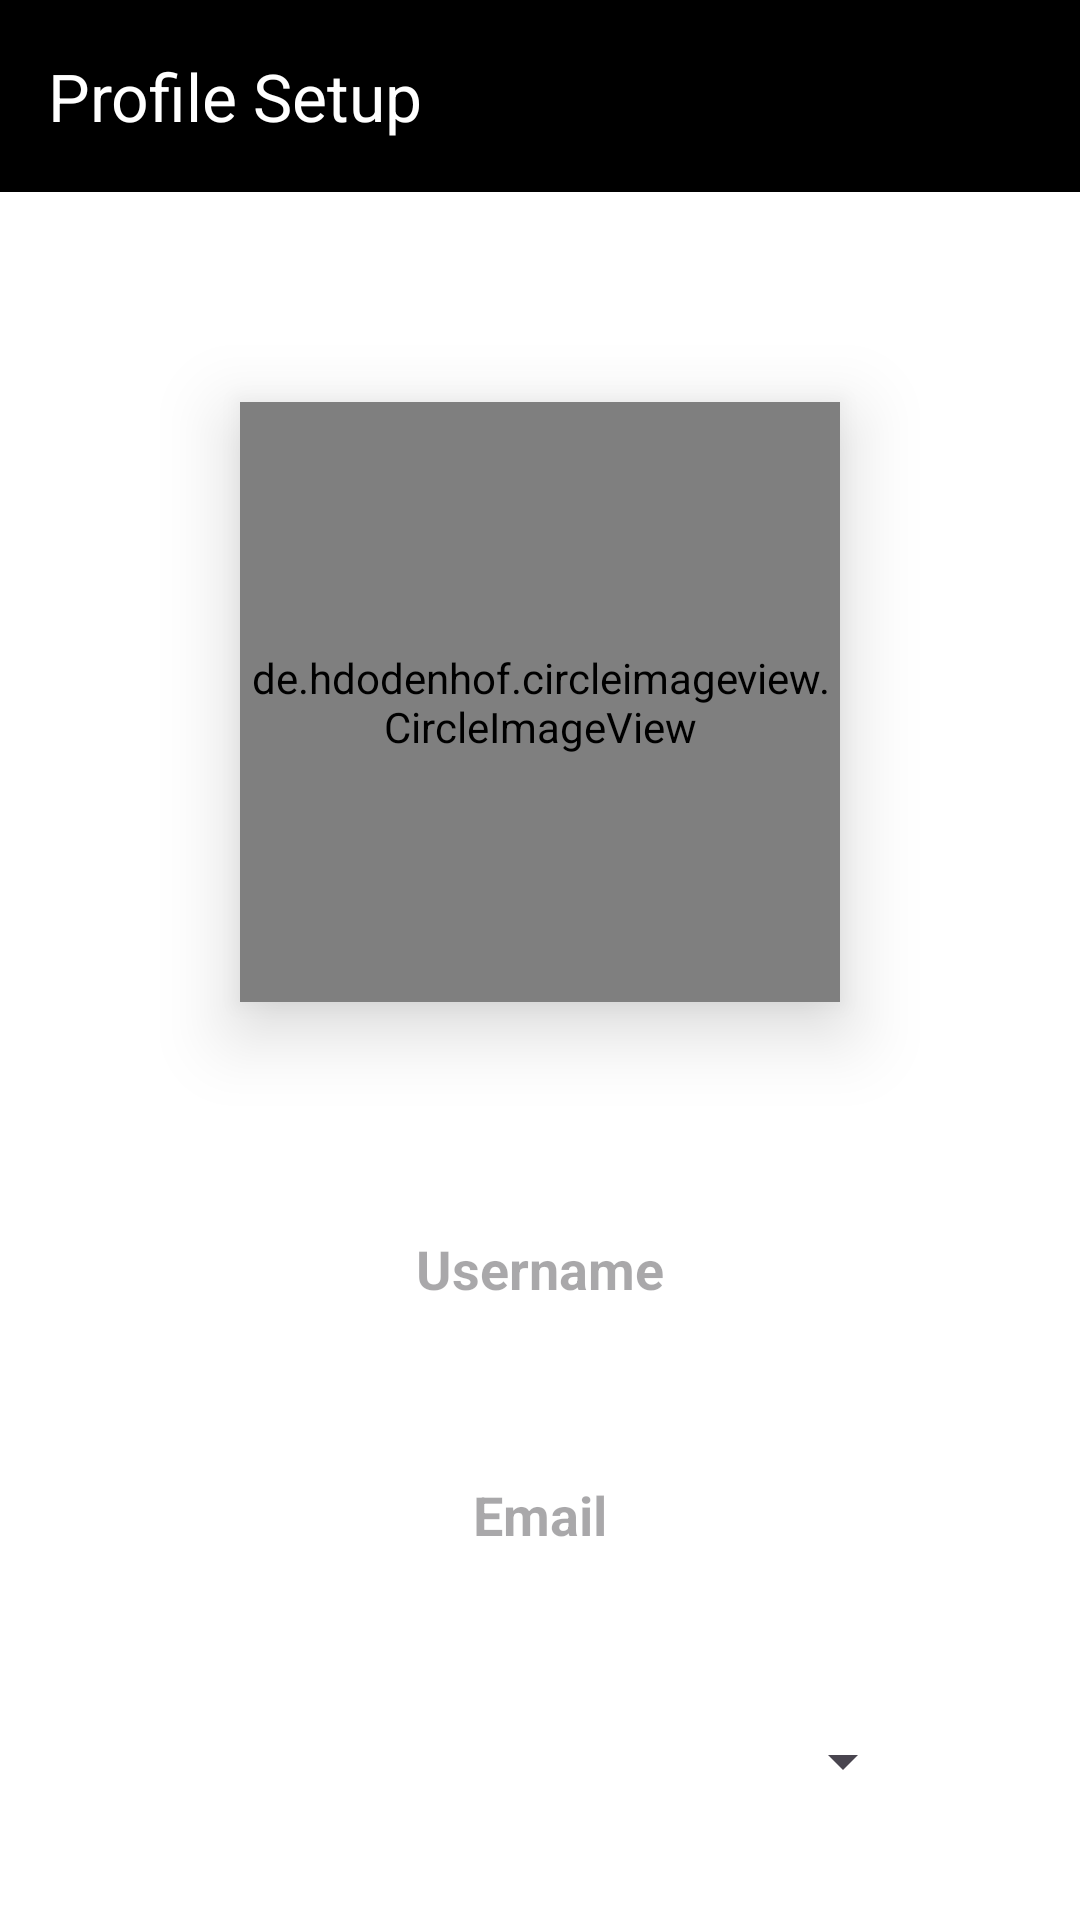

Reconstruct the res/layout file that produces this screen, plus the resources it refers to.
<!-- AndroidManifest.xml: application theme Theme.UbiNex -->
<!-- res/layout/activity_setup_page.xml -->
<?xml version="1.0" encoding="utf-8"?>
<androidx.constraintlayout.widget.ConstraintLayout xmlns:android="http://schemas.android.com/apk/res/android"
    xmlns:app="http://schemas.android.com/apk/res-auto"
    xmlns:tools="http://schemas.android.com/tools"
    android:id="@+id/main"
    android:layout_width="match_parent"
    android:layout_height="match_parent"
    android:background="@color/white"
    tools:context=".SetupPage">

    <com.google.android.material.appbar.MaterialToolbar
        android:id="@+id/materialToolbar"
        android:layout_width="match_parent"
        android:layout_height="wrap_content"
        android:background="@color/black"
        app:layout_constraintEnd_toEndOf="parent"
        app:layout_constraintStart_toStartOf="parent"
        app:layout_constraintTop_toTopOf="parent"
        app:title="Profile Setup"
        app:titleTextColor="@color/white" />

    <de.hdodenhof.circleimageview.CircleImageView
        android:id="@+id/setup_image"
        android:layout_width="200dp"
        android:layout_height="200dp"
        android:layout_marginTop="70dp"
        android:elevation="15dp"
        android:src="@drawable/place_holder"
        app:civ_border_color="@color/black"
        app:civ_border_width="2dp"
        app:layout_constraintEnd_toEndOf="parent"
        app:layout_constraintStart_toStartOf="parent"
        app:layout_constraintTop_toBottomOf="@+id/materialToolbar" />

    <EditText
        android:id="@+id/setup_username_edt"
        android:layout_width="250dp"
        android:layout_height="50dp"
        android:layout_marginTop="64dp"
        android:background="@drawable/edt_material_background"
        android:elevation="20dp"
        android:ems="10"
        android:inputType="text"
        android:hint="Username"
        android:textAlignment="center"
        android:textColor="@color/black"
        android:textStyle="bold"
        app:layout_constraintEnd_toEndOf="@+id/setup_image"
        app:layout_constraintStart_toStartOf="@+id/setup_image"
        app:layout_constraintTop_toBottomOf="@+id/setup_image" />

    <EditText
        android:id="@+id/setup_email_edt"
        android:layout_width="250dp"
        android:layout_height="50dp"
        android:layout_marginTop="32dp"
        android:background="@drawable/edt_material_background"
        android:elevation="20dp"
        android:ems="10"
        android:inputType="textEmailAddress"
        android:hint="Email"
        android:textAlignment="center"
        android:textColor="@color/black"
        android:textStyle="bold"
        app:layout_constraintEnd_toEndOf="@+id/setup_username_edt"
        app:layout_constraintStart_toStartOf="@+id/setup_username_edt"
        app:layout_constraintTop_toBottomOf="@+id/setup_username_edt" />

    <EditText
        android:id="@+id/editText"
        android:layout_width="250dp"
        android:layout_height="50dp"
        android:layout_marginTop="32dp"
        android:background="@drawable/edt_material_background"
        android:clickable="false"
        android:defaultFocusHighlightEnabled="false"
        android:elevation="20dp"
        android:ems="10"
        android:focusable="false"
        android:focusableInTouchMode="false"
        android:focusedByDefault="false"
        android:selectAllOnFocus="false"
        android:textAlignment="center"
        android:textColor="@color/black"
        android:textStyle="bold"
        app:layout_constraintEnd_toEndOf="@+id/setup_email_edt"
        app:layout_constraintStart_toStartOf="@+id/setup_email_edt"
        app:layout_constraintTop_toBottomOf="@+id/setup_email_edt" />

    <Spinner
        android:id="@+id/gender_spinner"
        android:layout_width="250dp"
        android:layout_height="50dp"
        android:elevation="25dp"
        android:popupBackground="@drawable/edt_material_background"
        app:layout_constraintBottom_toBottomOf="@+id/editText"
        app:layout_constraintEnd_toEndOf="@+id/editText"
        app:layout_constraintStart_toStartOf="@+id/editText"
        app:layout_constraintTop_toTopOf="@+id/editText" />

    <androidx.appcompat.widget.AppCompatButton
        android:id="@+id/save_setup_profile"
        android:layout_width="150dp"
        android:layout_height="50dp"
        android:layout_marginTop="64dp"
        android:text="Save &amp; Continue"
        android:textColor="@color/white"
        android:textAllCaps="false"
        android:background="@drawable/button_background"
        app:layout_constraintEnd_toEndOf="@+id/editText"
        app:layout_constraintStart_toStartOf="@+id/editText"
        app:layout_constraintTop_toBottomOf="@+id/editText" />

    <View
        android:id="@+id/loading_bg"
        android:layout_width="wrap_content"
        android:layout_height="wrap_content"
        android:background="@color/loading_back_color"
        android:elevation="50dp"
        android:visibility="gone"
        app:layout_constraintBottom_toBottomOf="parent"
        app:layout_constraintEnd_toEndOf="parent"
        app:layout_constraintStart_toStartOf="parent"
        app:layout_constraintTop_toTopOf="parent" />

    <ProgressBar
        android:id="@+id/progressBar"
        style="?android:attr/progressBarStyle"
        android:layout_width="50dp"
        android:layout_height="50dp"
        android:backgroundTint="@color/teal_main"
        android:elevation="50dp"
        android:visibility="gone"
        app:layout_constraintBottom_toBottomOf="@+id/loading_bg"
        app:layout_constraintEnd_toEndOf="@+id/loading_bg"
        app:layout_constraintStart_toStartOf="@+id/loading_bg"
        app:layout_constraintTop_toTopOf="@+id/loading_bg" />



</androidx.constraintlayout.widget.ConstraintLayout>
<!-- resources referenced by this layout -->
<resources>
  <color name="black">#FF000000</color>
  <color name="loading_back_color">#80000000</color>
  <color name="teal_main">#39A281</color>
  <color name="white">#FFFFFFFF</color>
  <!-- drawable place_holder: png bitmap (drawable, 3066 bytes) -->
  <style name="Theme.UbiNex" parent="Base.Theme.UbiNex" />
  <style name="Base.Theme.UbiNex" parent="Theme.Material3.DayNight.NoActionBar">
          
          
      </style>
</resources>
